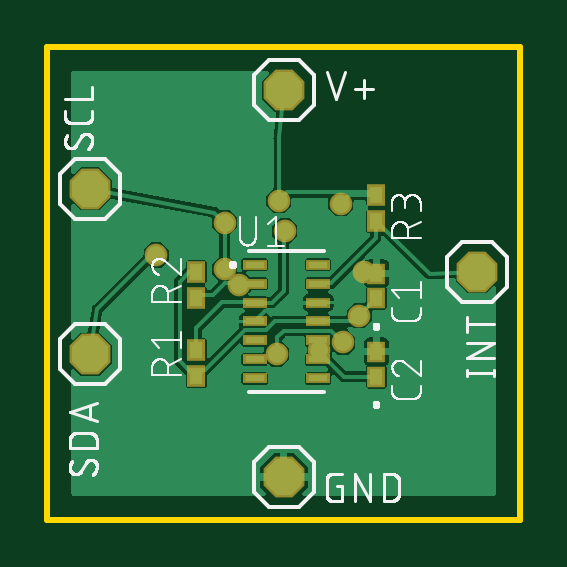
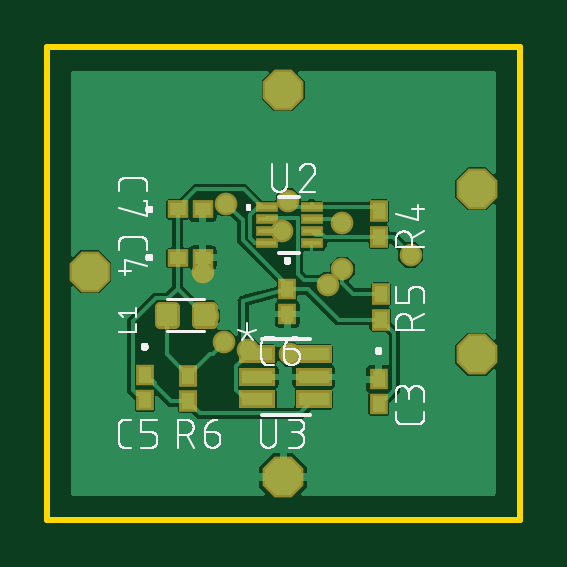
Circuit board: 9 layer files. Board 20.0 x 20.0 mm.
- bottom_copper: copper_bottom.gbr (46760 bytes)
- top_copper: copper_top.gbr (46238 bytes)
- outline: profile.gbr (219 bytes)
- bottom_silk: silkscreen_bottom.gbr (44627 bytes)
- top_silk: silkscreen_top.gbr (37551 bytes)
- bottom_mask: soldermask_bottom.gbr (1523 bytes)
- top_mask: soldermask_top.gbr (1038 bytes)
- paste: solderpaste_bottom.gbr (1228 bytes)
- paste: solderpaste_top.gbr (671 bytes)

=== bottom_copper: copper_bottom.gbr (46760 bytes, source omitted) ===
=== top_copper: copper_top.gbr (46238 bytes, source omitted) ===
=== outline: profile.gbr ===
G04 EAGLE Gerber RS-274X export*
G75*
%MOMM*%
%FSLAX34Y34*%
%LPD*%
%IN*%
%IPPOS*%
%AMOC8*
5,1,8,0,0,1.08239X$1,22.5*%
G01*
%ADD10C,0.254000*%


D10*
X0Y0D02*
X200000Y0D01*
X200000Y200000D01*
X0Y200000D01*
X0Y0D01*
M02*

=== bottom_silk: silkscreen_bottom.gbr (44627 bytes, source omitted) ===
=== top_silk: silkscreen_top.gbr (37551 bytes, source omitted) ===
=== bottom_mask: soldermask_bottom.gbr ===
G04 EAGLE Gerber RS-274X export*
G75*
%MOMM*%
%FSLAX34Y34*%
%LPD*%
%INSoldermask Bottom*%
%IPPOS*%
%AMOC8*
5,1,8,0,0,1.08239X$1,22.5*%
G01*
%ADD10R,0.753200X0.908800*%
%ADD11R,0.908800X0.753200*%
%ADD12C,0.474375*%
%ADD13R,0.762000X0.914400*%
%ADD14R,0.965200X0.406400*%
%ADD15R,1.524000X0.762000*%
%ADD16P,1.869504X8X22.500000*%
%ADD17C,0.959600*%


D10*
X59700Y59378D03*
X59700Y48822D03*
D11*
X144778Y110900D03*
X134222Y110900D03*
D10*
X158700Y61178D03*
X158700Y50622D03*
X98300Y97578D03*
X98300Y87022D03*
D11*
X144778Y131300D03*
X134222Y131300D03*
D12*
X146106Y90094D02*
X152394Y90094D01*
X152394Y83106D01*
X146106Y83106D01*
X146106Y90094D01*
X146106Y87613D02*
X152394Y87613D01*
X136694Y90094D02*
X130406Y90094D01*
X136694Y90094D02*
X136694Y83106D01*
X130406Y83106D01*
X130406Y90094D01*
X130406Y87613D02*
X136694Y87613D01*
D13*
X59500Y119639D03*
X59500Y130561D03*
X58700Y95561D03*
X58700Y84639D03*
X140300Y60961D03*
X140300Y50039D03*
D14*
X107125Y132200D03*
X107125Y127200D03*
X107125Y122200D03*
X107125Y117200D03*
X88075Y117200D03*
X88075Y122200D03*
X88075Y127200D03*
X88075Y132200D03*
D15*
X111038Y69900D03*
X111038Y60400D03*
X111038Y50900D03*
X87162Y50900D03*
X87162Y60400D03*
X87162Y69900D03*
D16*
X182000Y105000D03*
X100000Y182000D03*
X18000Y140000D03*
X18000Y70000D03*
X100000Y18000D03*
D17*
X81188Y99404D03*
X100455Y122200D03*
X115038Y71900D03*
X98009Y135000D03*
X124209Y133791D03*
X134000Y105000D03*
X132000Y86322D03*
X46000Y112000D03*
X75000Y106068D03*
X75000Y125707D03*
X125000Y75000D03*
X97108Y70000D03*
M02*

=== top_mask: soldermask_top.gbr ===
G04 EAGLE Gerber RS-274X export*
G75*
%MOMM*%
%FSLAX34Y34*%
%LPD*%
%INSoldermask Top*%
%IPPOS*%
%AMOC8*
5,1,8,0,0,1.08239X$1,22.5*%
G01*
%ADD10R,0.753200X0.908800*%
%ADD11R,0.762000X0.914400*%
%ADD12R,1.016000X0.457200*%
%ADD13P,1.869504X8X22.500000*%
%ADD14C,0.959600*%


D10*
X139300Y93622D03*
X139300Y104178D03*
X139300Y60522D03*
X139300Y71078D03*
D11*
X63100Y71661D03*
X63100Y60739D03*
X63100Y93839D03*
X63100Y104761D03*
X139300Y137461D03*
X139300Y126539D03*
D12*
X87738Y107900D03*
X87738Y99900D03*
X87738Y91900D03*
X87738Y83900D03*
X87738Y75900D03*
X87738Y67900D03*
X87738Y59900D03*
X114662Y59900D03*
X114662Y67900D03*
X114662Y75900D03*
X114662Y83900D03*
X114662Y91900D03*
X114662Y99900D03*
X114662Y107900D03*
D13*
X182000Y105000D03*
X100000Y182000D03*
X18000Y140000D03*
X18000Y70000D03*
X100000Y18000D03*
D14*
X81188Y99404D03*
X100455Y122200D03*
X115038Y71900D03*
X98009Y135000D03*
X124209Y133791D03*
X134000Y105000D03*
X132000Y86322D03*
X46000Y112000D03*
X75000Y106068D03*
X75000Y125707D03*
X125000Y75000D03*
X97108Y70000D03*
M02*

=== paste: solderpaste_bottom.gbr ===
G04 EAGLE Gerber RS-274X export*
G75*
%MOMM*%
%FSLAX34Y34*%
%LPD*%
%INSolderpaste Bottom*%
%IPPOS*%
%AMOC8*
5,1,8,0,0,1.08239X$1,22.5*%
G01*
%ADD10R,0.550000X0.705600*%
%ADD11R,0.705600X0.550000*%
%ADD12C,0.270000*%
%ADD13R,0.558800X0.711200*%
%ADD14R,0.762000X0.203200*%
%ADD15R,1.320800X0.558800*%


D10*
X59700Y59378D03*
X59700Y48822D03*
D11*
X144778Y110900D03*
X134222Y110900D03*
D10*
X158700Y61178D03*
X158700Y50622D03*
X98300Y97578D03*
X98300Y87022D03*
D11*
X144778Y131300D03*
X134222Y131300D03*
D12*
X146100Y90100D02*
X152400Y90100D01*
X152400Y83100D01*
X146100Y83100D01*
X146100Y90100D01*
X146100Y85665D02*
X152400Y85665D01*
X152400Y88230D02*
X146100Y88230D01*
X136700Y90100D02*
X130400Y90100D01*
X136700Y90100D02*
X136700Y83100D01*
X130400Y83100D01*
X130400Y90100D01*
X130400Y85665D02*
X136700Y85665D01*
X136700Y88230D02*
X130400Y88230D01*
D13*
X59500Y119639D03*
X59500Y130561D03*
X58700Y95561D03*
X58700Y84639D03*
X140300Y60961D03*
X140300Y50039D03*
D14*
X107125Y132200D03*
X107125Y127200D03*
X107125Y122200D03*
X107125Y117200D03*
X88075Y117200D03*
X88075Y122200D03*
X88075Y127200D03*
X88075Y132200D03*
D15*
X111038Y69900D03*
X111038Y60400D03*
X111038Y50900D03*
X87162Y50900D03*
X87162Y60400D03*
X87162Y69900D03*
M02*

=== paste: solderpaste_top.gbr ===
G04 EAGLE Gerber RS-274X export*
G75*
%MOMM*%
%FSLAX34Y34*%
%LPD*%
%INSolderpaste Top*%
%IPPOS*%
%AMOC8*
5,1,8,0,0,1.08239X$1,22.5*%
G01*
%ADD10R,0.550000X0.705600*%
%ADD11R,0.558800X0.711200*%
%ADD12R,0.812800X0.254000*%


D10*
X139300Y93622D03*
X139300Y104178D03*
X139300Y60522D03*
X139300Y71078D03*
D11*
X63100Y71661D03*
X63100Y60739D03*
X63100Y93839D03*
X63100Y104761D03*
X139300Y137461D03*
X139300Y126539D03*
D12*
X87738Y107900D03*
X87738Y99900D03*
X87738Y91900D03*
X87738Y83900D03*
X87738Y75900D03*
X87738Y67900D03*
X87738Y59900D03*
X114662Y59900D03*
X114662Y67900D03*
X114662Y75900D03*
X114662Y83900D03*
X114662Y91900D03*
X114662Y99900D03*
X114662Y107900D03*
M02*

